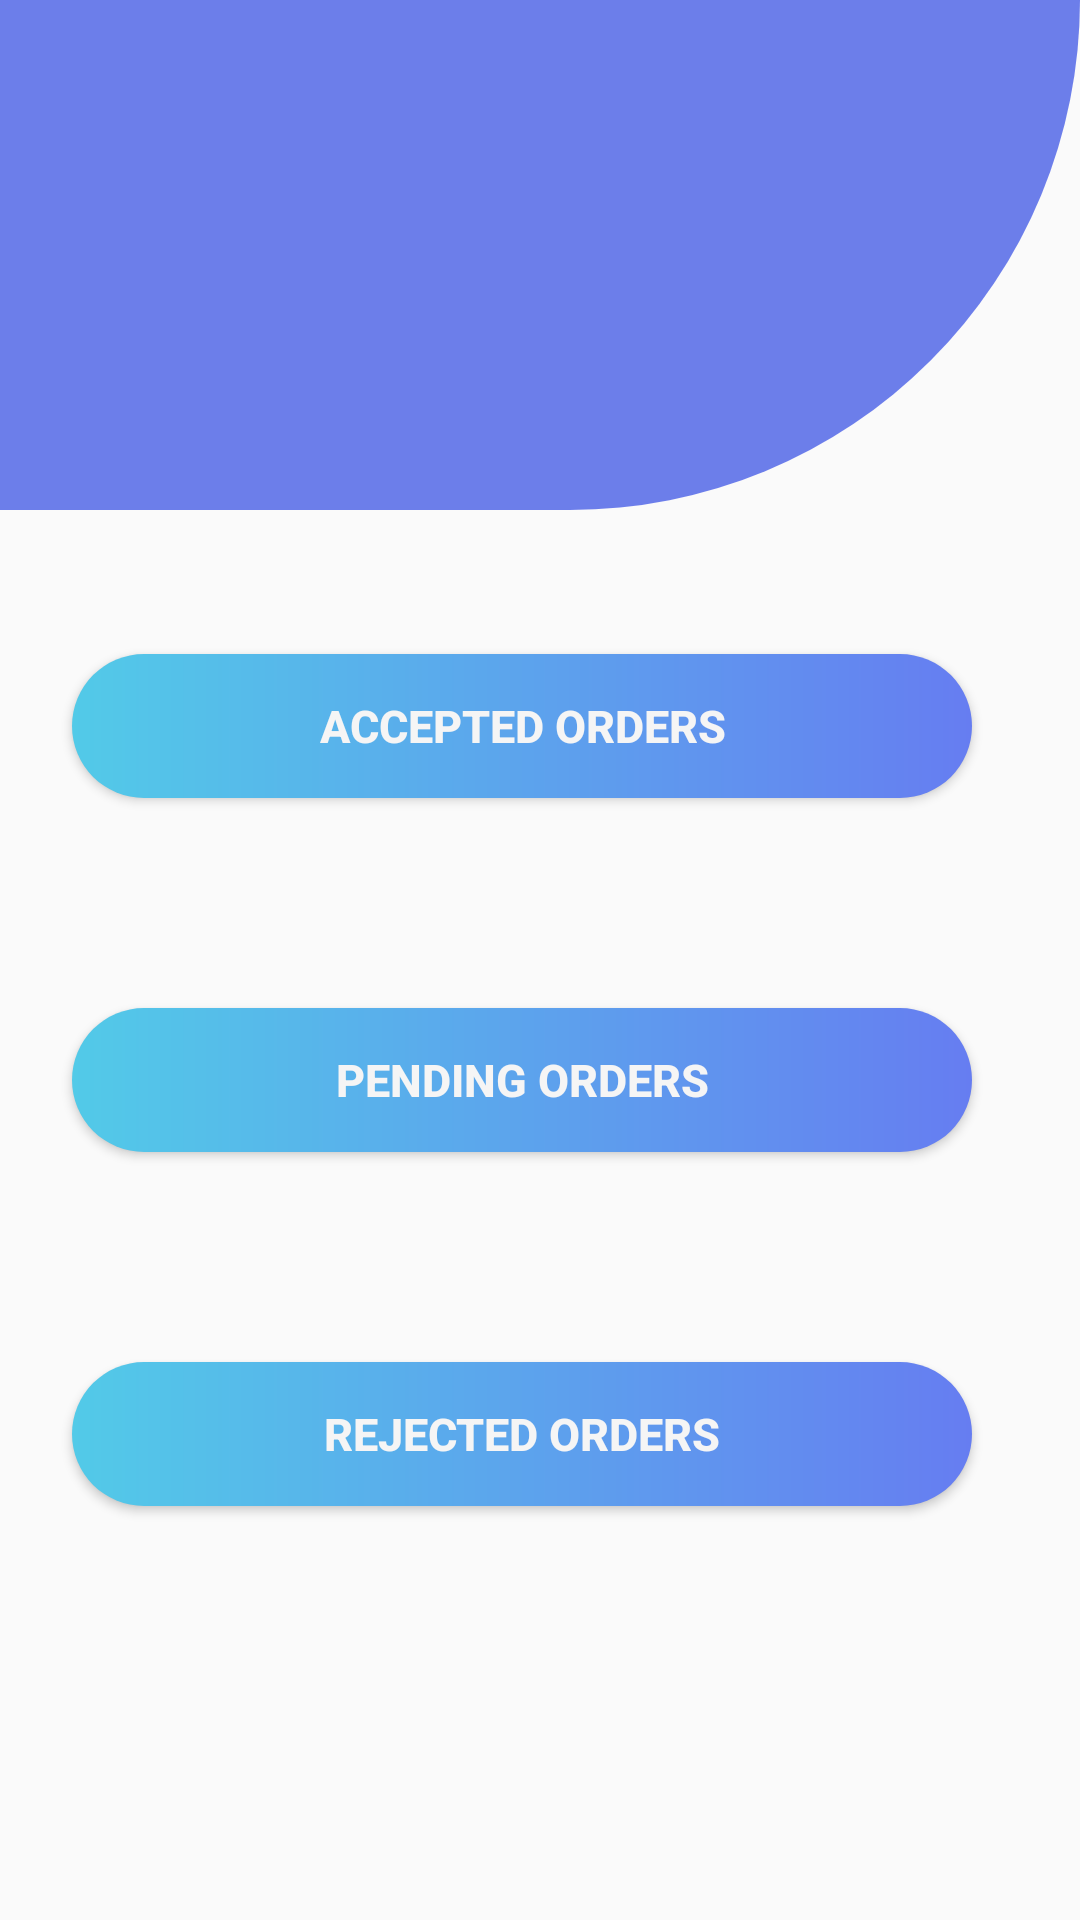

Reconstruct the res/layout file that produces this screen, plus the resources it refers to.
<!-- AndroidManifest.xml: application theme AppTheme -->
<!-- res/layout/fragment_home__view__orders.xml -->
<?xml version="1.0" encoding="utf-8"?>
<androidx.constraintlayout.widget.ConstraintLayout xmlns:android="http://schemas.android.com/apk/res/android"
    xmlns:app="http://schemas.android.com/apk/res-auto"
    xmlns:tools="http://schemas.android.com/tools"
    android:layout_width="match_parent"

    android:layout_height="match_parent"
    android:backgroundTint="@color/CadetBlue"
    app:layout_constraintEnd_toEndOf="parent"
    app:layout_constraintStart_toStartOf="parent"
    app:layout_constraintTop_toTopOf="parent"
    tools:context=".activity.Home_View_Orders">

    <LinearLayout
        android:id="@+id/linearLayout"
        android:layout_width="match_parent"
        android:layout_height="wrap_content"
        android:layout_centerInParent="true"
        android:background="@drawable/half_top_circle"
        android:gravity="center_horizontal"
        android:orientation="vertical"
        app:layout_constraintTop_toTopOf="parent">

        <ImageView
            android:layout_width="match_parent"
            android:layout_height="150dp"
            android:layout_marginTop="20dp"
            android:contentDescription="@string/surveyman"
            android:src="@drawable/task_survey" />

    </LinearLayout>

    <LinearLayout
        android:id="@+id/linearLayout1"
        android:layout_width="408dp"
        android:layout_height="361dp"
        android:layout_marginTop="80dp"
        android:layout_marginEnd="3dp"
        android:layout_marginBottom="121dp"
        android:gravity="center_horizontal"
        android:orientation="vertical"
        app:layout_constraintBottom_toBottomOf="parent"
        app:layout_constraintEnd_toEndOf="parent"
        app:layout_constraintHorizontal_bias="0.6"
        app:layout_constraintStart_toStartOf="parent"
        app:layout_constraintTop_toBottomOf="@+id/linearLayout"
        app:layout_constraintVertical_bias="1.0">

        <Button
            android:id="@+id/acceptordersbtn"
            android:layout_width="wrap_content"
            android:layout_height="wrap_content"
            android:layout_marginTop="60dp"
            android:width="300dp"
            android:background="@drawable/button7"
            android:text="Accepted Orders"
            android:textColor="@color/WhiteSmoke"
            android:textSize="15sp"
            android:textStyle="bold" />

        <Button
            android:id="@+id/pendingordersbtn"
            android:layout_width="wrap_content"
            android:layout_height="wrap_content"
            android:layout_marginTop="70dp"
            android:width="300dp"
            android:background="@drawable/button7"
            android:text="Pending Orders"
            android:textColor="@color/WhiteSmoke"
            android:textSize="15sp"
            android:textStyle="bold" />

        <Button
            android:id="@+id/rejectordersbtn"
            android:layout_width="wrap_content"
            android:layout_height="wrap_content"
            android:layout_marginTop="70dp"
            android:width="300dp"
            android:background="@drawable/button7"
            android:text="Rejected Orders"
            android:textColor="@color/WhiteSmoke"
            android:textSize="15sp"
            android:textStyle="bold" />

    </LinearLayout>


</androidx.constraintlayout.widget.ConstraintLayout>
<!-- resources referenced by this layout -->
<resources>
  <color name="CadetBlue">#5F9EA0</color>
  <color name="WhiteSmoke">#F5F5F5</color>
  <!-- drawable button7 (drawable-v24) -->
  <?xml version="1.0" encoding="utf-8"?>
  <shape xmlns:android="http://schemas.android.com/apk/res/android" android:shape="rectangle" >
      <corners
          android:radius="40dp"
          />
      <gradient
          android:angle="0"
          android:centerX="35%"
          android:startColor="#52CAE8"
          android:endColor="#667DF1"
          android:type="linear"
          />
      <size
          android:width="100dp"
          android:height="20dp"
          />
  </shape>
  <!-- drawable half_top_circle (drawable) -->
  <?xml version="1.0" encoding="utf-8"?>
  <shape
      xmlns:android="http://schemas.android.com/apk/res/android"
      android:shape="rectangle">
      <solid android:color="#900021df"/>
      <size
          android:width="10dp"
          android:height="3dp"/>
      <corners
          android:bottomRightRadius="200dp"/>
  </shape>
  <string name="surveyman">surveyMan</string>
  <style name="AppTheme" parent="Theme.MaterialComponents.DayNight.NoActionBar.Bridge">
              
              <item name="colorPrimary">@color/colorPrimary</item>
              <item name="colorPrimaryDark">@color/colorPrimaryDark</item>
              <item name="colorAccent">@color/colorAccent</item>
  
              <item name="android:statusBarColor">@color/DarkGray</item>
              <item name="android:windowLightStatusBar">true</item>
  
              
  
              <item name="textAppearanceHeadline1">@style/TextAppearance.MaterialComponents.Headline1</item>
              <item name="textAppearanceHeadline2">@style/TextAppearance.MaterialComponents.Headline2</item>
              <item name="textAppearanceHeadline3">@style/TextAppearance.MaterialComponents.Headline3</item>
              <item name="textAppearanceHeadline4">@style/TextAppearance.MaterialComponents.Headline4</item>
              <item name="textAppearanceHeadline5">@style/TextAppearance.MaterialComponents.Headline5</item>
              <item name="textAppearanceHeadline6">@style/TextAppearance.MaterialComponents.Headline6</item>
              <item name="textAppearanceSubtitle1">@style/TextAppearance.MaterialComponents.Subtitle1</item>
              <item name="textAppearanceSubtitle2">@style/TextAppearance.MaterialComponents.Subtitle2</item>
              <item name="textAppearanceBody1">@style/TextAppearance.MaterialComponents.Body1</item>
              <item name="textAppearanceBody2">@style/TextAppearance.MaterialComponents.Body2</item>
              <item name="textAppearanceCaption">@style/TextAppearance.MaterialComponents.Caption</item>
              <item name="textAppearanceButton">@style/TextAppearance.MaterialComponents.Button</item>
              <item name="textAppearanceOverline">@style/TextAppearance.MaterialComponents.Overline</item>
  
              <item name="colorControlNormal">#c5c5c5</item>
              <item name="colorControlActivated">@color/White</item>
              <item name="colorControlHighlight">@color/White</item>
              <item name="switchStyle">@style/Widget.MaterialComponents.CompoundButton.Switch</item>
  
          </style>
  <color name="colorPrimary">#6200EE</color>
  <color name="colorPrimaryDark">#3700B3</color>
  <color name="colorAccent">#03DAC5</color>
  <color name="DarkGray">#A9A9A9</color>
  <color name="White">#FFFFFF</color>
</resources>
